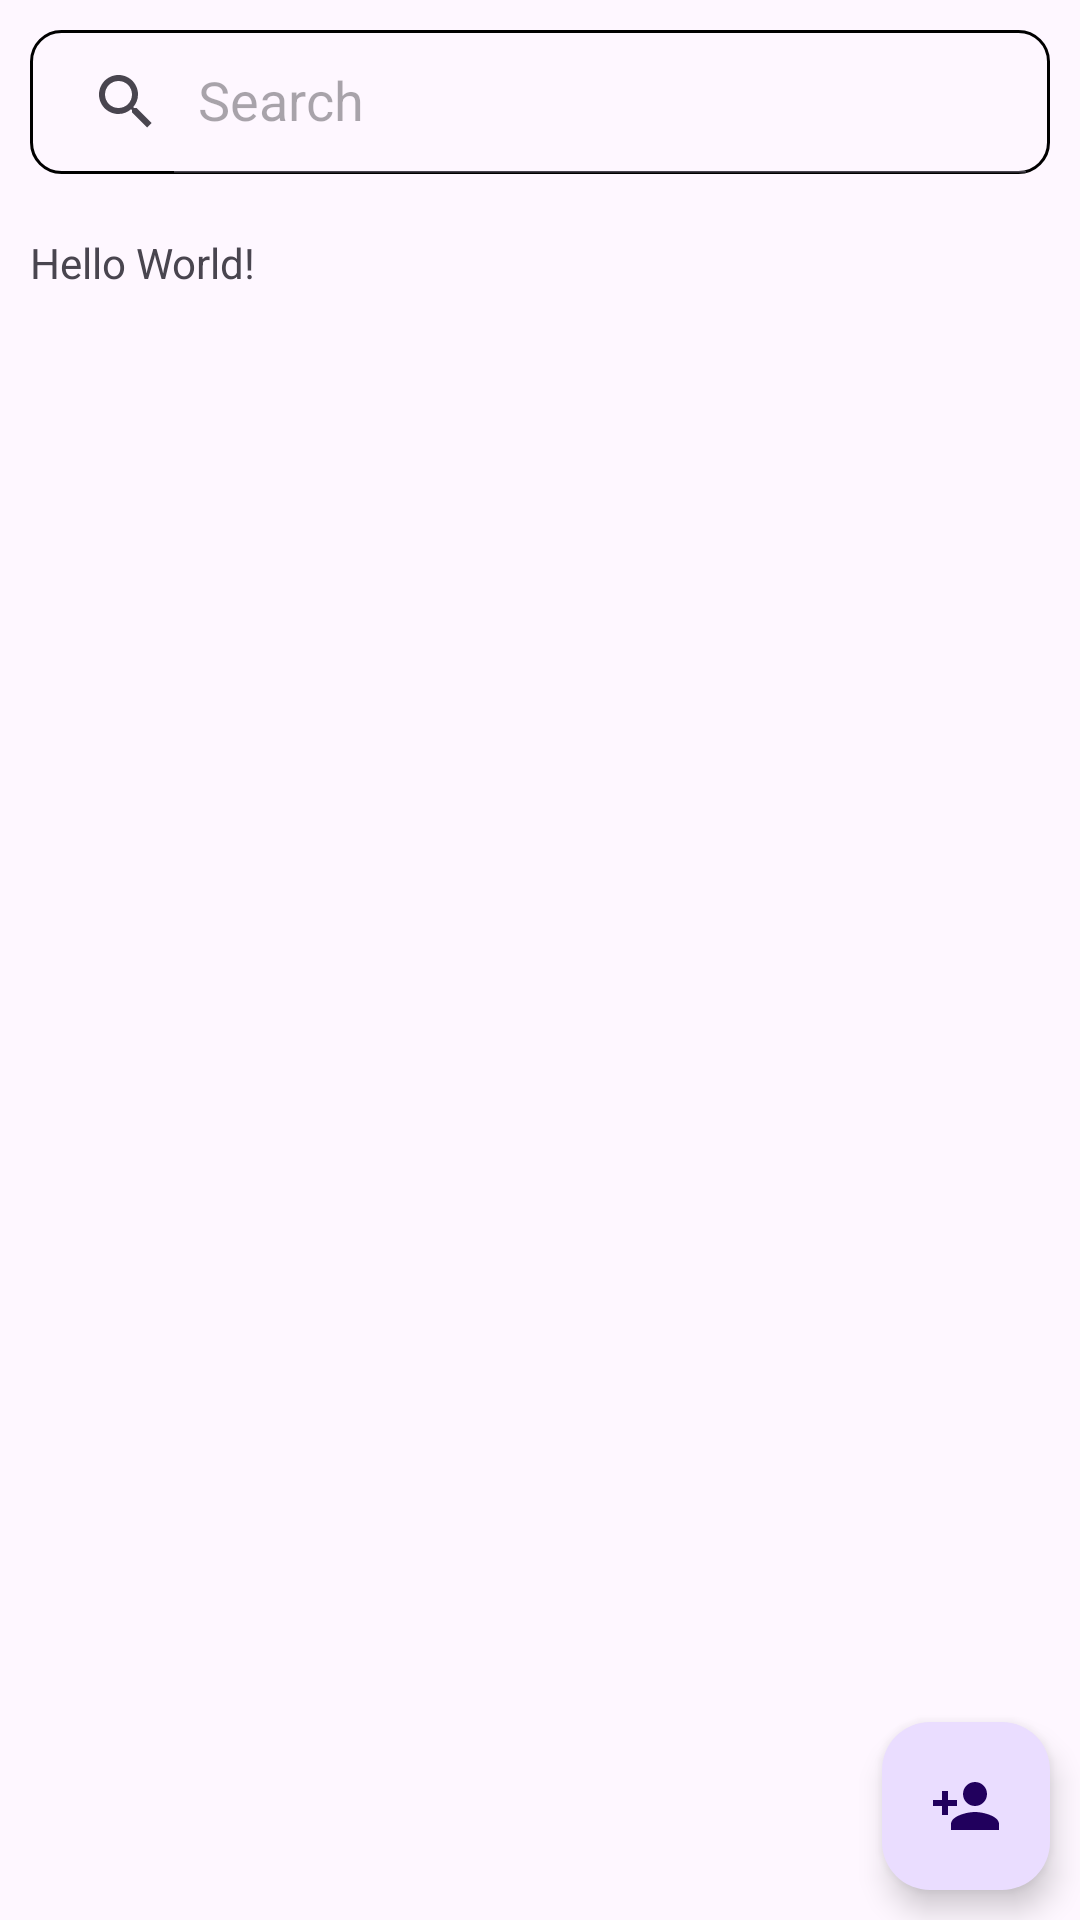

Android layout source for this screen:
<!-- AndroidManifest.xml: application theme Theme.KishoreshopMerchant -->
<!-- res/layout/activity_main.xml -->
<?xml version="1.0" encoding="utf-8"?>
<RelativeLayout
    xmlns:android="http://schemas.android.com/apk/res/android"
    xmlns:app="http://schemas.android.com/apk/res-auto"
    xmlns:tools="http://schemas.android.com/tools"
    android:id="@+id/main"
    android:orientation="vertical"
    android:layout_width="match_parent"
    android:layout_height="match_parent"
    tools:context=".MainActivity">


    <androidx.appcompat.widget.SearchView
        android:id="@+id/searchView"
        android:layout_margin="10dp"
        app:queryHint="Search"
        app:iconifiedByDefault="false"
        android:background="@drawable/bg_searchview"
        android:layout_width="match_parent"
        android:layout_height="wrap_content"/>


    <TextView
        android:id="@+id/tv"
        android:layout_margin="10dp"
        android:layout_below="@id/searchView"
        android:layout_width="wrap_content"
        android:layout_height="wrap_content"
        android:text="Hello World!" />

    <com.google.android.material.floatingactionbutton.FloatingActionButton
        android:id="@+id/addUserBTN"
        android:layout_width="wrap_content"
        android:layout_height="wrap_content"
        android:layout_margin="10dp"
        android:src="@drawable/ic_add_user_24"
        android:contentDescription="@string/add_user"
        android:layout_alignParentEnd="true"
        android:layout_alignParentBottom="true" />

</RelativeLayout>
<!-- resources referenced by this layout -->
<resources>
  <!-- drawable bg_searchview (drawable) -->
  <?xml version="1.0" encoding="utf-8"?>
  <shape xmlns:android="http://schemas.android.com/apk/res/android">
  
      <corners android:radius="10dp"/>
      <stroke android:color="@color/black"
          android:width="1dp"/>
  </shape>
  <!-- drawable ic_add_user_24 (drawable) -->
  <vector xmlns:android="http://schemas.android.com/apk/res/android" android:height="24dp" android:tint="#808080" android:viewportHeight="24" android:viewportWidth="24" android:width="24dp">
        
      <path android:fillColor="@android:color/white" android:pathData="M15,12c2.21,0 4,-1.79 4,-4s-1.79,-4 -4,-4 -4,1.79 -4,4 1.79,4 4,4zM6,10L6,7L4,7v3L1,10v2h3v3h2v-3h3v-2L6,10zM15,14c-2.67,0 -8,1.34 -8,4v2h16v-2c0,-2.66 -5.33,-4 -8,-4z"/>
      
  </vector>
  <string name="add_user">Add User</string>
  <style name="Theme.KishoreshopMerchant" parent="Base.Theme.KishoreshopMerchant" />
  <style name="Base.Theme.KishoreshopMerchant" parent="Theme.Material3.DayNight.NoActionBar">
          
          
      </style>
  <!-- not gathered from this repository: default colours our renderer supplied (Android Studio template values) -->
  <color name="black">#FF000000</color>
</resources>
